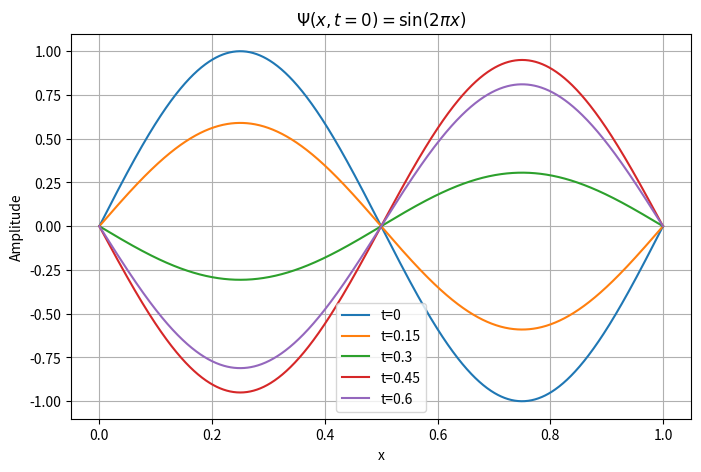
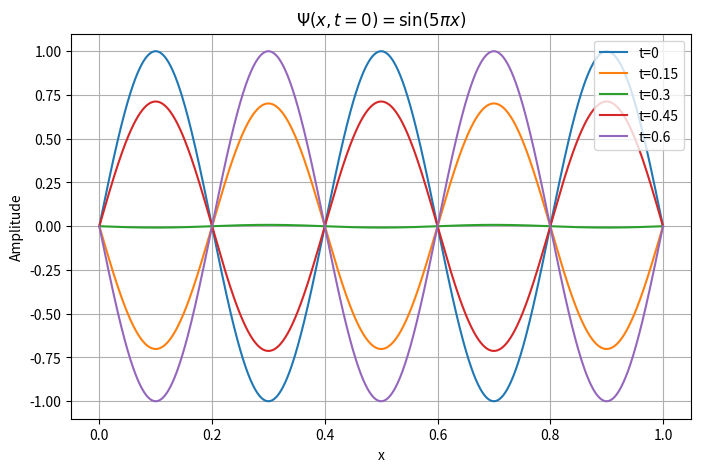
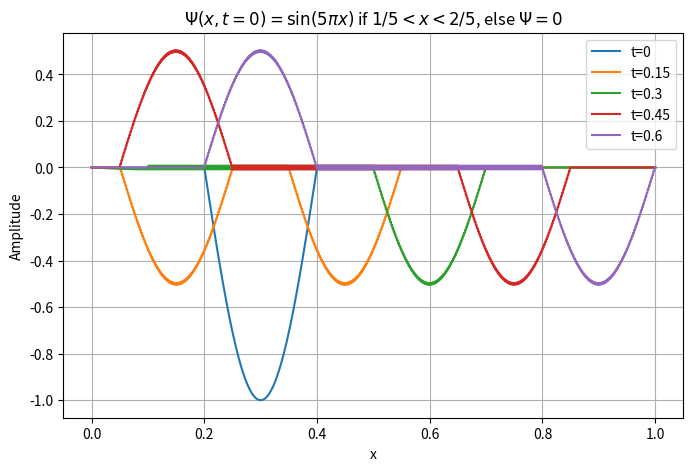

Generate these figures, in order, with matplotlib:
import numpy as np
import matplotlib.pyplot as plt


def wave_equation_solver(L, N, c, T, dt, u0):
    """Solves the 1D wave equation using finite difference method."""
    
    dx = L / N
    r = c * dt / dx  # Courant number
    if r > 1:
        raise ValueError(f"Unstable: Courant number r={r:.2f} > 1.")

    Nt = int(T / dt)  # Number of time steps
    x = np.linspace(0, L, N+1)
    
    # Initialize solution grid
    Psi = np.zeros((N+1, Nt+1))
    Psi[:, 0] = u0
    Psi[:, 1] = u0  # Initial velocity = 0

    # Time stepping loop
    for n in range(1, Nt):
        Psi[1:N, n+1] = 2 * Psi[1:N, n] - Psi[1:N, n-1] + r**2 * (Psi[2:N+1, n] - 2 * Psi[1:N, n] + Psi[0:N-1, n])

    return x, Psi  # Returns the spatial points and full solution matrix


# Set parameters
L, N, c, T, dt = 1.0, 1000, 1.0, 2.0, 0.001

# Define initial conditions
x_values = np.linspace(0, L, N+1)
u0_case1 = np.sin(2 * np.pi * x_values)
u0_case2 = np.sin(5 * np.pi * x_values)
u0_case3 = np.where((x_values > 1/5) & (x_values < 2/5), np.sin(5 * np.pi * x_values), 0)

# Solve for all three initial conditions
x, Psi_case1 = wave_equation_solver(L, N, c, T, dt, u0_case1)
x, Psi_case2 = wave_equation_solver(L, N, c, T, dt, u0_case2)
x, Psi_case3 = wave_equation_solver(L, N, c, T, dt, u0_case3)

# Select specific time steps for plotting
time_indices = [0, int(0.15 / dt), int(0.3 / dt), int(0.45 / dt), int(0.6 / dt)]
time_labels = ["t=0", "t=0.15", "t=0.3", "t=0.45", "t=0.6"]

# Titles for each case
titles = [
    r'$\Psi(x, t=0) = \sin(2\pi x)$',
    r'$\Psi(x, t=0) = \sin(5\pi x)$',
    r'$\Psi(x, t=0) = \sin(5\pi x)$ if $1/5<x<2/5$, else $\Psi=0$'
]

# Store results for iteration
Psi_results = [Psi_case1, Psi_case2, Psi_case3]

# Plot each case separately
for i in range(3):
    plt.figure(figsize=(8, 5))
    plt.title(titles[i])
    plt.xlabel("x")
    plt.ylabel("Amplitude")
    for idx, label in zip(time_indices, time_labels):
        plt.plot(x, Psi_results[i][:, idx], label=label)
    plt.legend()
    plt.grid()
    plt.savefig(f"B_result{i+1}.png", dpi=300)
    plt.show()


